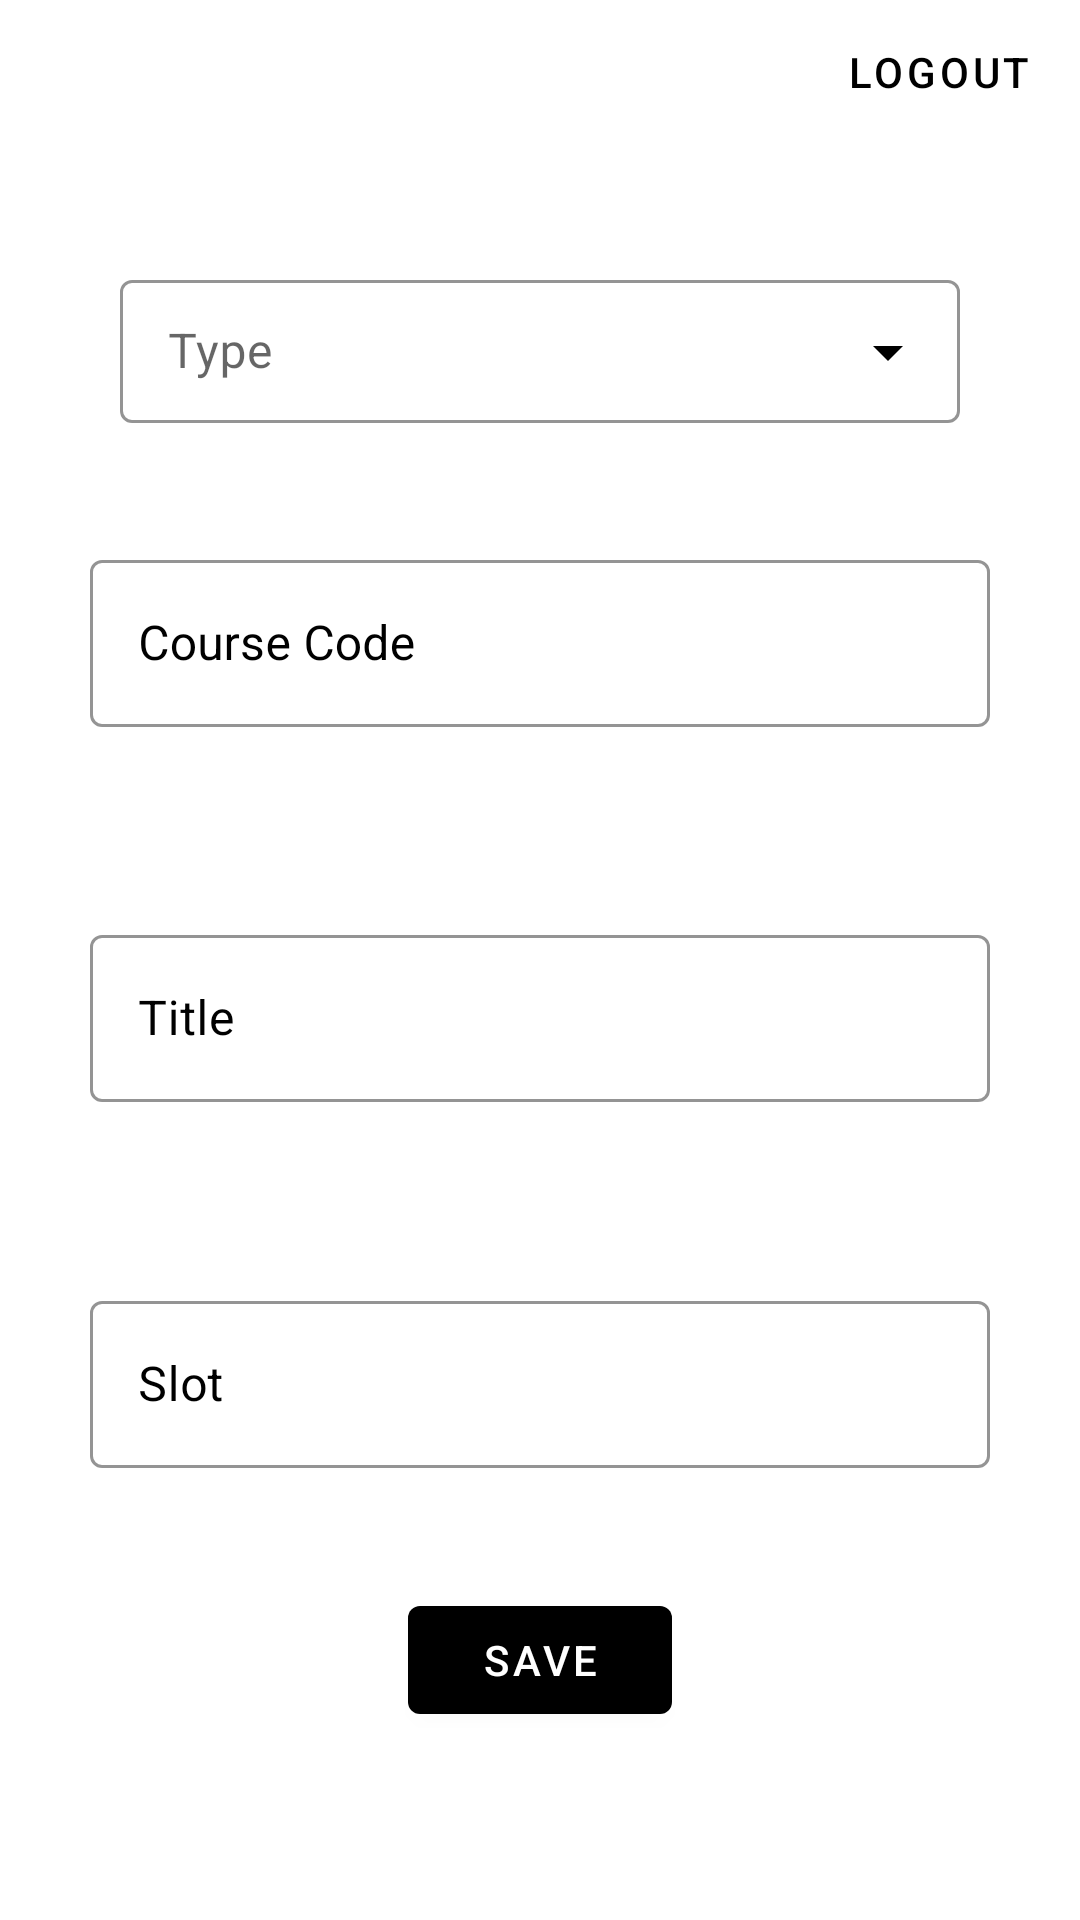

Produce the Android XML layout that renders to this screen, including the resource entries it uses.
<!-- AndroidManifest.xml: application theme Theme.Pract_da2 -->
<!-- res/layout/activity_backend.xml -->
<?xml version="1.0" encoding="utf-8"?>
<LinearLayout xmlns:android="http://schemas.android.com/apk/res/android"
    xmlns:app="http://schemas.android.com/apk/res-auto"
    xmlns:tools="http://schemas.android.com/tools"
    android:layout_width="match_parent"
    android:layout_height="match_parent"
    android:orientation="vertical"
    tools:context=".Backend">

    <com.google.android.material.button.MaterialButton
        android:id="@+id/sta_logout"
        style="@style/Widget.MaterialComponents.Button"
        android:layout_width="wrap_content"
        android:layout_height="wrap_content"
        android:layout_gravity="right"
        android:background="#00000000"
        android:text="Logout"
        android:textColor="@color/black"
        android:transitionName="login_signup_trans"
        />

    <com.google.android.material.textfield.TextInputLayout

        style="@style/Widget.MaterialComponents.TextInputLayout.OutlinedBox.Dense.ExposedDropdownMenu"
        android:layout_width="match_parent"
        android:layout_height="wrap_content"
        android:layout_marginLeft="40dp"
        android:layout_marginTop="40dp"
        android:layout_marginRight="40dp"
        android:layout_marginBottom="40dp"
        android:hint="Type"
        android:orientation="horizontal"
        app:boxStrokeColor="@color/black"
        app:endIconTint="@color/black"
        app:hintTextColor="@color/black">

        <AutoCompleteTextView
            android:id="@+id/filled_exposed_dropdown"
            android:layout_width="match_parent"
            android:layout_height="wrap_content"
            android:inputType="none" />
    </com.google.android.material.textfield.TextInputLayout>

    <com.google.android.material.textfield.TextInputLayout
        android:id="@+id/code_layout"
        style="@style/Widget.MaterialComponents.TextInputLayout.OutlinedBox"
        android:layout_width="wrap_content"
        android:layout_height="wrap_content"
        android:layout_gravity="center"
        android:layout_marginBottom="64dp"
        android:hint="Course Code"
        android:textColorHint="@color/black"
        app:boxStrokeColor="@color/black"
        app:hintTextColor="@color/black"
        >

        <com.google.android.material.textfield.TextInputEditText
            android:id="@+id/code"
            android:layout_width="300dp"
            android:layout_height="wrap_content"
            android:layout_gravity="center" />
    </com.google.android.material.textfield.TextInputLayout>

    <com.google.android.material.textfield.TextInputLayout
        android:id="@+id/title_layout"
        style="@style/Widget.MaterialComponents.TextInputLayout.OutlinedBox"
        android:layout_width="wrap_content"
        android:layout_height="wrap_content"
        android:layout_gravity="center"
        android:layout_marginBottom="61dp"
        android:hint="Title"
        android:textColorHint="@color/black"
        app:boxStrokeColor="@color/black"
        app:hintTextColor="@color/black"
        >

        <com.google.android.material.textfield.TextInputEditText
            android:id="@+id/title"
            android:layout_width="300dp"
            android:layout_height="wrap_content"
            android:layout_gravity="center" />
    </com.google.android.material.textfield.TextInputLayout>


    <com.google.android.material.textfield.TextInputLayout
        android:id="@+id/slot_layout"
        style="@style/Widget.MaterialComponents.TextInputLayout.OutlinedBox"
        android:layout_width="wrap_content"
        android:layout_height="wrap_content"
        android:layout_gravity="center"
        android:hint="Slot"
        android:textColorHint="@color/black"
        app:boxStrokeColor="@color/black"
        app:hintTextColor="@color/black"
        >

        <com.google.android.material.textfield.TextInputEditText
            android:id="@+id/slot"
            android:layout_width="300dp"
            android:layout_height="wrap_content"
            android:layout_gravity="center" />
    </com.google.android.material.textfield.TextInputLayout>

    <com.google.android.material.button.MaterialButton
        android:id="@+id/save"
        style="@style/Widget.MaterialComponents.Button"
        android:layout_width="wrap_content"
        android:layout_height="wrap_content"
        android:layout_marginTop="40dp"
        android:layout_gravity="center"
        android:text="SAVE"
        app:backgroundTint="@color/black"
        />

</LinearLayout>
<!-- resources referenced by this layout -->
<resources>
  <style name="Theme.Pract_da2" parent="Theme.MaterialComponents.DayNight.DarkActionBar">
          
          <item name="colorPrimary">@color/purple_500</item>
          <item name="colorPrimaryVariant">@color/black</item>
          <item name="colorOnPrimary">@color/white</item>
          
          <item name="colorSecondary">@color/teal_200</item>
          <item name="colorSecondaryVariant">@color/teal_700</item>
          <item name="colorOnSecondary">@color/black</item>
          
          <item name="android:statusBarColor">?attr/colorPrimaryVariant</item>
          
          <item name="android:navigationBarColor">?attr/colorPrimaryVariant</item>
      </style>
  <!-- not gathered from this repository: default colours our renderer supplied (Android Studio template values) -->
  <color name="purple_500">#FF6200EE</color>
  <color name="teal_200">#FF03DAC5</color>
  <color name="teal_700">#FF018786</color>
  <color name="black">#FF000000</color>
  <color name="white">#FFFFFFFF</color>
</resources>
